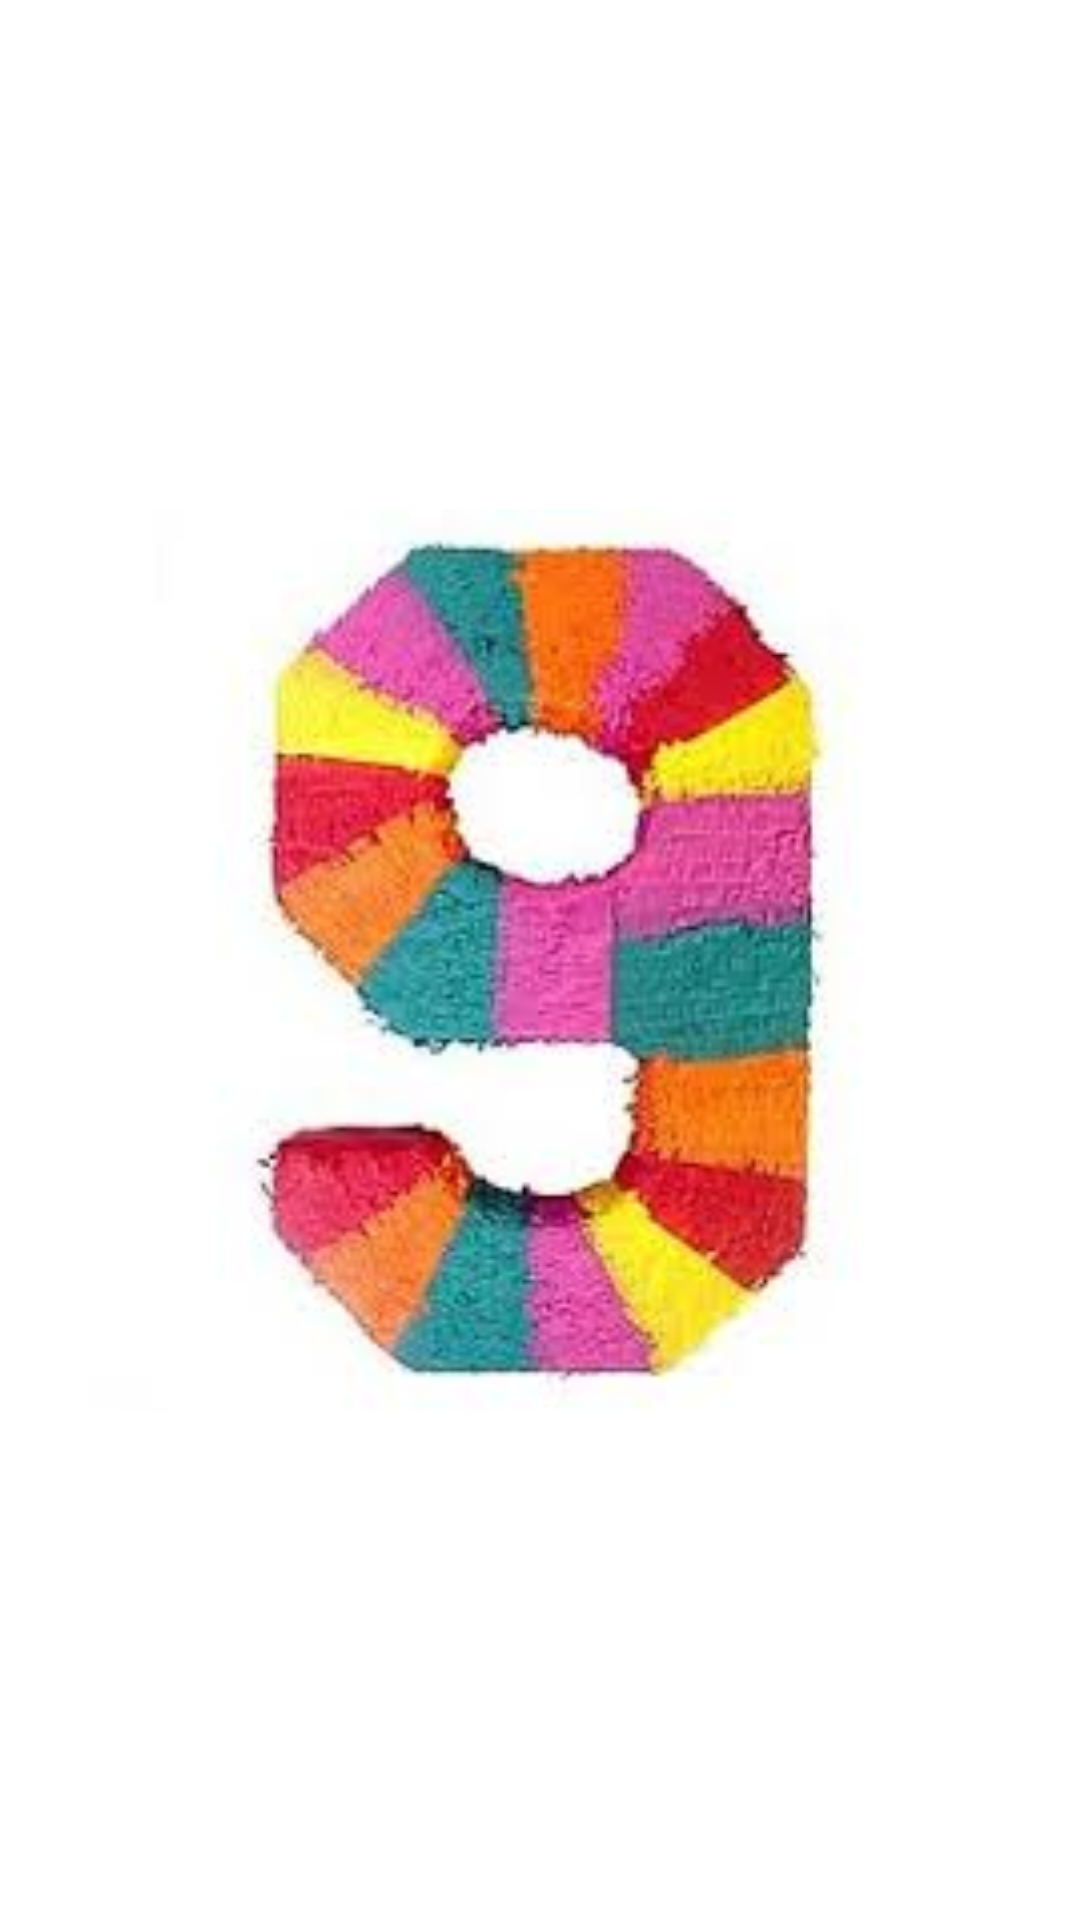

Write the Android layout XML for this screen, with the resource values it uses.
<!-- AndroidManifest.xml: application theme Theme.Devoirsanaeattak -->
<!-- res/layout/activity_neuf.xml -->
<?xml version="1.0" encoding="utf-8"?>
<androidx.constraintlayout.widget.ConstraintLayout xmlns:android="http://schemas.android.com/apk/res/android"
    xmlns:app="http://schemas.android.com/apk/res-auto"
    xmlns:tools="http://schemas.android.com/tools"
    android:layout_width="match_parent"
    android:layout_height="match_parent"
    tools:context=".NeufActivity">

    <ImageView
        android:id="@+id/neuf"
        android:layout_width="301dp"
        android:layout_height="385dp"
        android:layout_marginStart="130dp"
        android:layout_marginTop="130dp"
        android:layout_marginEnd="130dp"
        android:layout_marginBottom="130dp"
        app:layout_constraintBottom_toBottomOf="parent"
        app:layout_constraintEnd_toEndOf="parent"
        app:layout_constraintStart_toStartOf="parent"
        app:layout_constraintTop_toTopOf="parent"
        app:srcCompat="@drawable/i9" />

    <ImageView
        android:id="@+id/back9"
        android:layout_width="158dp"
        android:layout_height="122dp"
        android:layout_marginStart="5dp"
        android:layout_marginTop="5dp"
        android:layout_marginBottom="5dp"
        app:layout_constraintBottom_toTopOf="@+id/neuf"
        app:layout_constraintStart_toStartOf="parent"
        app:layout_constraintTop_toTopOf="parent"
        app:srcCompat="@drawable/back" />

    <ImageView
        android:id="@+id/lire9"
        android:layout_width="128dp"
        android:layout_height="128dp"
        android:layout_marginStart="130dp"
        android:layout_marginTop="30dp"
        android:layout_marginBottom="50dp"
        app:layout_constraintBottom_toBottomOf="parent"
        app:layout_constraintStart_toStartOf="parent"
        app:layout_constraintTop_toBottomOf="@+id/neuf"
        app:srcCompat="@drawable/icon1" />
</androidx.constraintlayout.widget.ConstraintLayout>
<!-- resources referenced by this layout -->
<resources>
  <!-- drawable i9: jpg bitmap (drawable, 7712 bytes) -->
  <style name="Theme.Devoirsanaeattak" parent="Theme.MaterialComponents.DayNight.DarkActionBar">
          
          <item name="colorPrimary">@color/purple_500</item>
          <item name="colorPrimaryVariant">@color/purple_700</item>
          <item name="colorOnPrimary">@color/white</item>
          
          <item name="colorSecondary">@color/teal_200</item>
          <item name="colorSecondaryVariant">@color/teal_700</item>
          <item name="colorOnSecondary">@color/black</item>
          
          <item name="android:statusBarColor" tools:targetApi="l">?attr/colorPrimaryVariant</item>
          
      </style>
  <!-- not gathered from this repository: default colours our renderer supplied (Android Studio template values) -->
  <color name="purple_500">#FF6200EE</color>
  <color name="purple_700">#FF3700B3</color>
  <color name="teal_200">#FF03DAC5</color>
  <color name="teal_700">#FF018786</color>
  <color name="black">#FF000000</color>
  <color name="white">#FFFFFFFF</color>
</resources>
